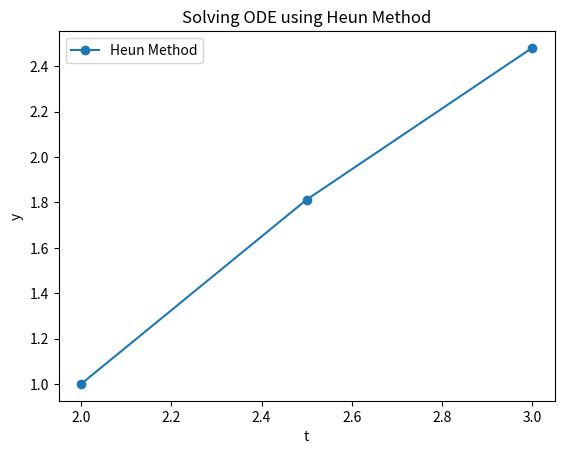

Recreate this plot in Python.
import numpy as np
import matplotlib.pyplot as plt

def f(t, y):
    # Định nghĩa hàm f(t, y) = dy/dt
    return 1+(t-y)**2

def heun_method(f, t0, y0, t_end, h):
    """
    Giải phương trình vi phân sử dụng phương pháp Heun.
    
    :param f: Hàm f(t, y) = dy/dt
    :param t0: Thời điểm bắt đầu
    :param y0: Giá trị ban đầu của y tại t0
    :param t_end: Thời điểm kết thúc
    :param h: Bước nhảy
    :return: Các giá trị t và y
    """
    t_values = [t0]
    y_values = [y0]

    t = t0
    y = y0

    while t < t_end:
        k1 = f(t, y)
        y_predict = y + h * k1
        k2 = f(t + h, y_predict)
        y_next = y + (h / 2) * (k1 + k2)

        t += h
        y = y_next

        t_values.append(t)
        y_values.append(y)

    return np.array(t_values), np.array(y_values)

def main():
    t0 = 2
    y0 = 1.0
    t_end = 3.0
    h = 0.5
    
    t_values, y_values = heun_method(f, t0, y0, t_end, h)

    plt.plot(t_values, y_values, 'o-', label='Heun Method')
    plt.xlabel('t')
    plt.ylabel('y')
    plt.title('Solving ODE using Heun Method')
    plt.legend()
    plt.show()

if __name__ == "__main__":
    main()
